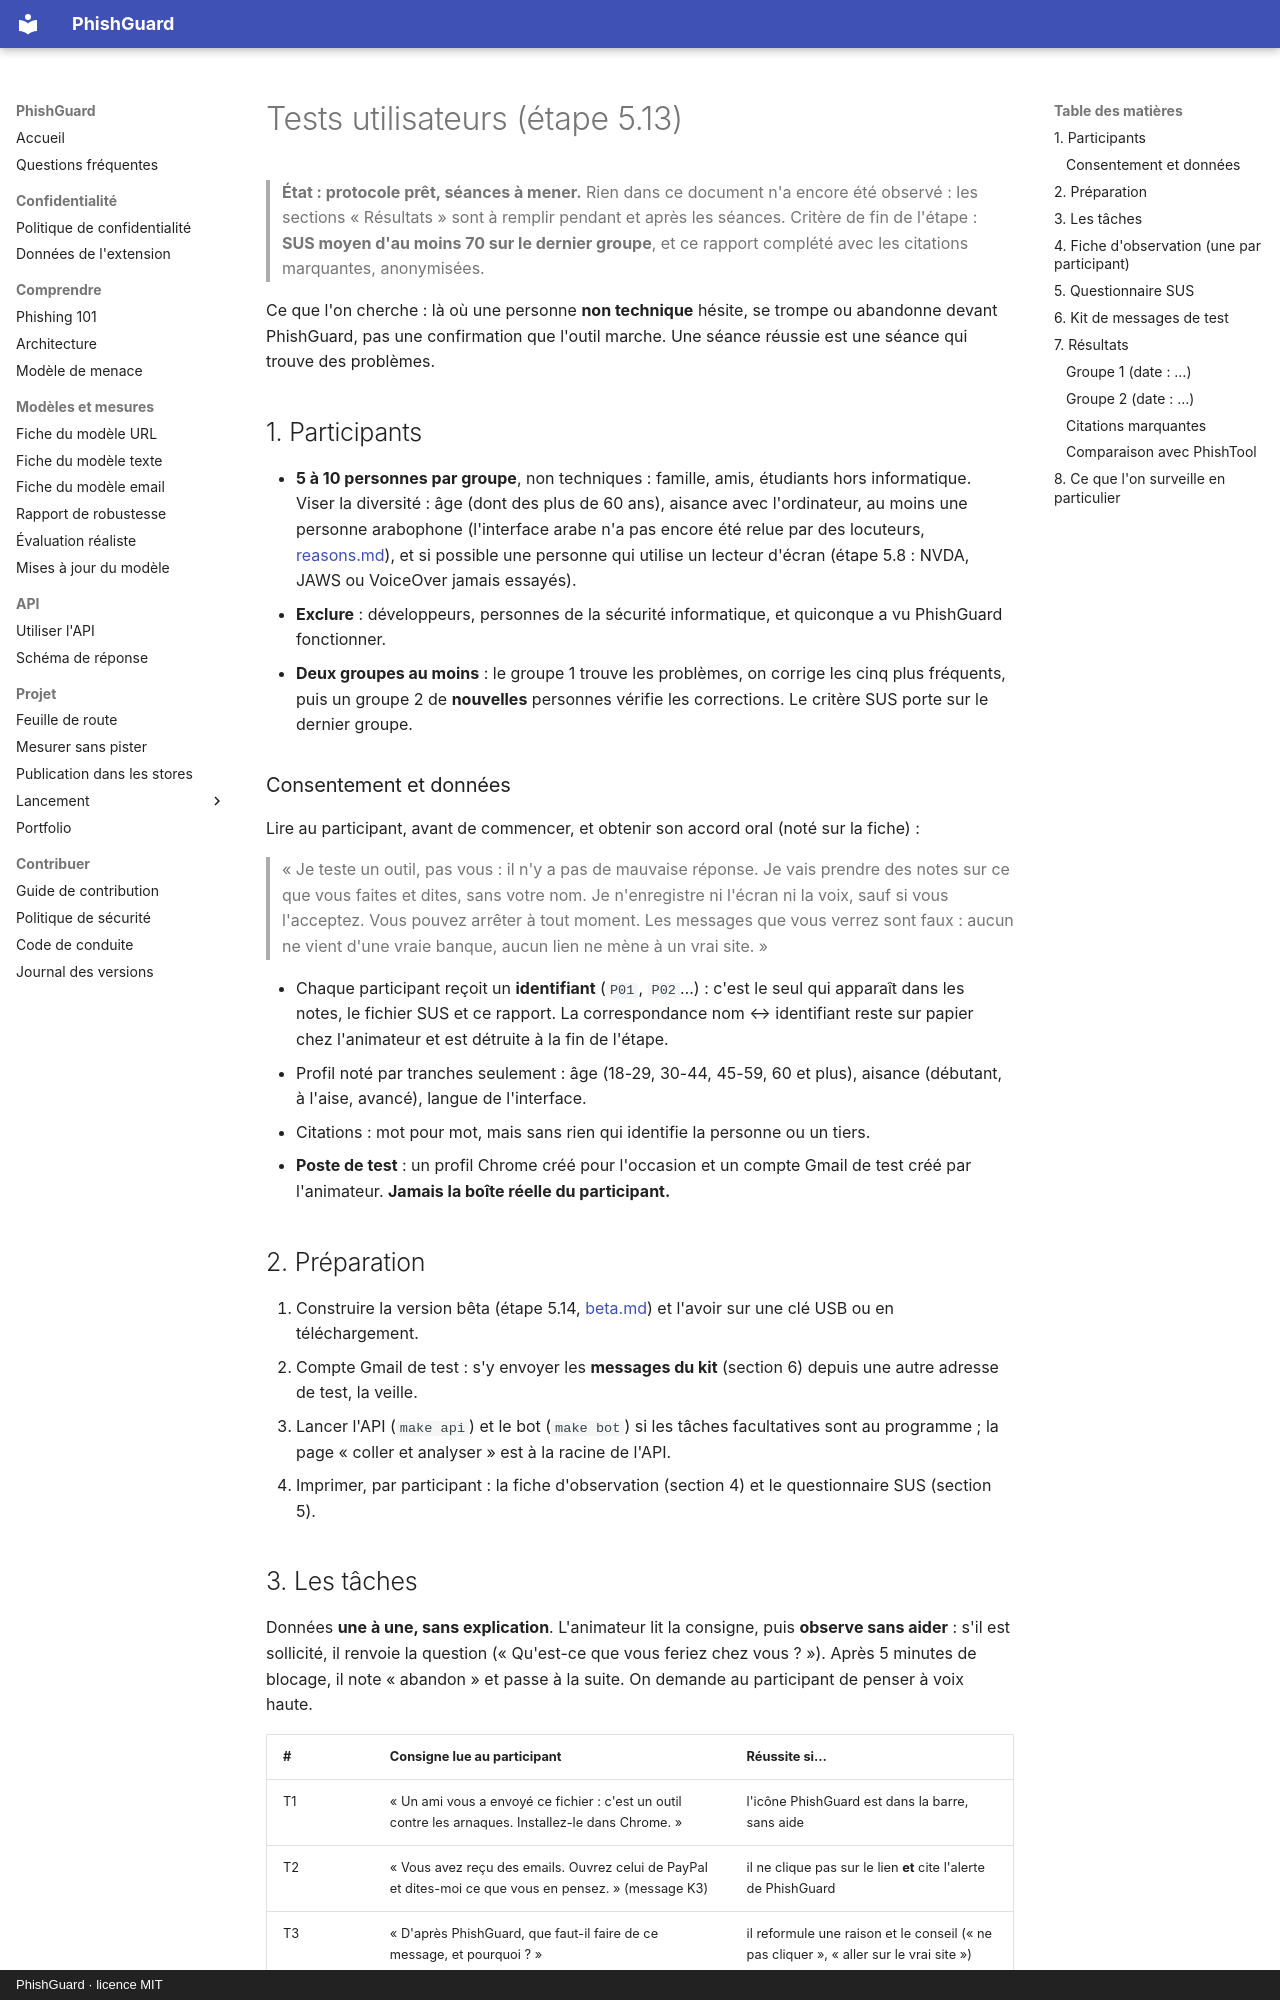

repository: arixstoo/PhishGuard · page: user-tests/index.html · generator: mkdocs · copyright: PhishGuard · licence MIT

# Tests utilisateurs (étape 5.13)

> **État : protocole prêt, séances à mener.** Rien dans ce document n'a encore été observé :
> les sections « Résultats » sont à remplir pendant et après les séances. Critère de fin
> de l'étape : **SUS moyen d'au moins 70 sur le dernier groupe**, et ce rapport complété
> avec les citations marquantes, anonymisées.

Ce que l'on cherche : là où une personne **non technique** hésite, se trompe ou abandonne
devant PhishGuard, pas une confirmation que l'outil marche. Une séance réussie est une
séance qui trouve des problèmes.

## 1. Participants

- **5 à 10 personnes par groupe**, non techniques : famille, amis, étudiants hors
  informatique. Viser la diversité : âge (dont des plus de 60 ans), aisance avec
  l'ordinateur, au moins une personne arabophone (l'interface arabe n'a pas encore été
  relue par des locuteurs, [reasons.md](reasons.md)), et si possible une personne qui
  utilise un lecteur d'écran (étape 5.8 : NVDA, JAWS ou VoiceOver jamais essayés).
- **Exclure** : développeurs, personnes de la sécurité informatique, et quiconque a vu
  PhishGuard fonctionner.
- **Deux groupes au moins** : le groupe 1 trouve les problèmes, on corrige les cinq plus
  fréquents, puis un groupe 2 de **nouvelles** personnes vérifie les corrections. Le
  critère SUS porte sur le dernier groupe.

### Consentement et données

Lire au participant, avant de commencer, et obtenir son accord oral (noté sur la fiche) :

> « Je teste un outil, pas vous : il n'y a pas de mauvaise réponse. Je vais prendre des
> notes sur ce que vous faites et dites, sans votre nom. Je n'enregistre ni l'écran ni la
> voix, sauf si vous l'acceptez. Vous pouvez arrêter à tout moment. Les messages que vous
> verrez sont faux : aucun ne vient d'une vraie banque, aucun lien ne mène à un vrai site. »

- Chaque participant reçoit un **identifiant** (`P01`, `P02`…) : c'est le seul qui
  apparaît dans les notes, le fichier SUS et ce rapport. La correspondance nom ↔
  identifiant reste sur papier chez l'animateur et est détruite à la fin de l'étape.
- Profil noté par tranches seulement : âge (18-29, 30-44, 45-59, 60 et plus), aisance
  (débutant, à l'aise, avancé), langue de l'interface.
- Citations : mot pour mot, mais sans rien qui identifie la personne ou un tiers.
- **Poste de test** : un profil Chrome créé pour l'occasion et un compte Gmail de test
  créé par l'animateur. **Jamais la boîte réelle du participant.**

## 2. Préparation

1. Construire la version bêta (étape 5.14, [beta.md](beta.md)) et l'avoir sur une clé USB
   ou en téléchargement.
2. Compte Gmail de test : s'y envoyer les **messages du kit** (section 6) depuis une autre
   adresse de test, la veille.
3. Lancer l'API (`make api`) et le bot (`make bot`) si les tâches facultatives sont au
   programme ; la page « coller et analyser » est à la racine de l'API.
4. Imprimer, par participant : la fiche d'observation (section 4) et le questionnaire SUS
   (section 5).
